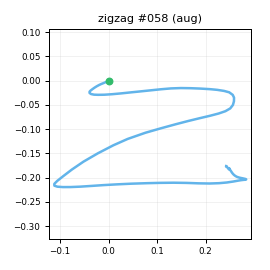

Source data for this figure (header and first rows):
t_s, ax, ay, az, gx, gy, gz, seq
0.00000, -0.7922, 0.05944, 0.4958, 1.495, -0.1742, 0.9498, 0
0.01000, -0.7735, 0.08965, 0.4905, 0.3842, 0.3603, 1.38, 1
0.02100, -0.7783, 0.1164, 0.4818, -0.7352, 1.181, 0.5182, 2
0.03000, -0.7657, 0.1487, 0.4885, -2.552, 2.549, -0.5453, 3
0.04000, -0.7337, 0.1884, 0.4928, -6.049, 2.803, -1.74, 4
0.05000, -0.7294, 0.2321, 0.4749, -8.324, 4.151, -3.663, 5
0.06000, -0.7091, 0.2466, 0.4965, -13.4, 5.946, -4.711, 6
0.07000, -0.7138, 0.2462, 0.4891, -17.34, 8.019, -7.875, 7
0.08000, -0.709, 0.2343, 0.4738, -23.48, 10.29, -9.939, 8
0.09000, -0.7035, 0.1771, 0.502, -29.41, 12.4, -9.953, 9
0.1, -0.7057, 0.07618, 0.4972, -37.34, 15.02, -9.702, 10
0.11, -0.6977, -0.05114, 0.4711, -41.55, 19.79, -11.3, 11
0.12, -0.7573, -0.1975, 0.4554, -42.26, 23.07, -15.29, 12
0.13, -0.8576, -0.3442, 0.4121, -41.25, 25.84, -19.06, 13
0.14, -0.9384, -0.5351, 0.3761, -37.92, 27.2, -25.18, 14
0.151, -0.9898, -0.758, 0.3669, -31.44, 24.36, -34.09, 15
0.16, -1.004, -1.109, 0.3873, -20.41, 22.79, -39.17, 16
0.17, -0.9995, -1.499, 0.3537, 1.37, 22.52, -41.21, 17
0.18, -1.051, -1.912, 0.3179, 27.21, 20.09, -41.22, 18
0.191, -1.069, -2.129, 0.3382, 50.98, 10.57, -36.56, 19
0.2, -1.052, -2.078, 0.3273, 83.39, 2.961, -22.24, 20
0.21, -1.075, -1.889, 0.3141, 115, -1.78, -3.881, 21
0.22, -1.009, -1.488, 0.3086, 144.2, -9.442, 21.35, 22
0.23, -0.9085, -1.131, 0.3163, 164.3, -14.92, 38.6, 23
0.24, -0.8142, -0.8408, 0.3272, 176.5, -18.48, 47.67, 24
0.25, -0.7062, -0.6136, 0.2836, 185, -18.82, 52.3, 25
0.26, -0.6246, -0.427, 0.2521, 189.7, -19.6, 54.91, 26
0.27, -0.4992, -0.1873, 0.2443, 188.9, -19.78, 56.76, 27
0.28, -0.3778, 0.02515, 0.2016, 187.2, -15.98, 57.36, 28
0.29, -0.3302, 0.2201, 0.1251, 186.6, -6.614, 57.47, 29
0.3, -0.3446, 0.4181, 0.05396, 184.4, 2.642, 58.41, 30
0.31, -0.3637, 0.7299, -0.03794, 175, 6.964, 59.99, 31
0.321, -0.3382, 1.125, -0.1436, 162.7, 9.637, 64.43, 32
0.33, -0.2777, 1.531, -0.1627, 151.2, 14.42, 69.37, 33
0.34, -0.224, 1.884, -0.146, 127.6, 20.02, 76.47, 34
0.35, -0.1237, 2.139, -0.1471, 94.65, 25.58, 83.29, 35
0.361, -0.1207, 2.355, -0.195, 59.71, 43.59, 83.52, 36
0.37, -0.2258, 2.555, -0.319, 26.87, 56.98, 66.88, 37
0.38, -0.4509, 2.755, -0.4195, -1.435, 65.95, 35.68, 38
0.39, -0.6231, 2.875, -0.4649, -18.9, 69.26, -1.071, 39
0.4, -0.6613, 2.894, -0.5513, -50.55, 64.95, -41.43, 40
0.41, -0.513, 2.66, -0.5095, -89.56, 51.27, -67.8, 41
0.42, -0.2923, 2.342, -0.4784, -126.8, 43.53, -84.33, 42
0.43, -0.1322, 2.034, -0.4304, -160.9, 42.07, -95.46, 43
0.44, 0.02943, 1.722, -0.377, -189.6, 44.48, -101, 44
0.45, 0.06721, 1.413, -0.3191, -215.5, 52.54, -100.7, 45
0.46, 0.05152, 1.154, -0.2798, -239.1, 62.34, -97.5, 46
0.47, -0.04715, 0.8532, -0.2736, -264.7, 72.53, -91.42, 47
0.48, -0.1283, 0.4671, -0.2481, -289.1, 82.97, -84.65, 48
0.491, -0.2541, -0.2137, -0.2003, -298.4, 103.9, -77.36, 49
0.5, -0.5083, -1.061, -0.2313, -296.3, 131.5, -71.35, 50
0.51, -0.9222, -1.835, -0.3512, -289, 149.7, -67.5, 51
0.52, -1.38, -2.525, -0.3809, -265.3, 153.9, -62.39, 52
0.53, -1.824, -3.203, -0.3233, -216.6, 147.5, -47.7, 53
0.54, -2.087, -3.659, -0.1895, -160.1, 122.2, -23.69, 54
0.55, -2.142, -3.653, -0.01051, -110.6, 87.81, 3.267, 55
0.56, -2.045, -3.407, 0.158, -55.43, 55.93, 24.71, 56
0.57, -1.855, -3.07, 0.2648, 2.238, 33.23, 32.86, 57
0.58, -1.701, -2.791, 0.3003, 55.14, 18.27, 30.55, 58
0.59, -1.565, -2.54, 0.2887, 102.2, 7.42, 25.08, 59
... 57 more rows
